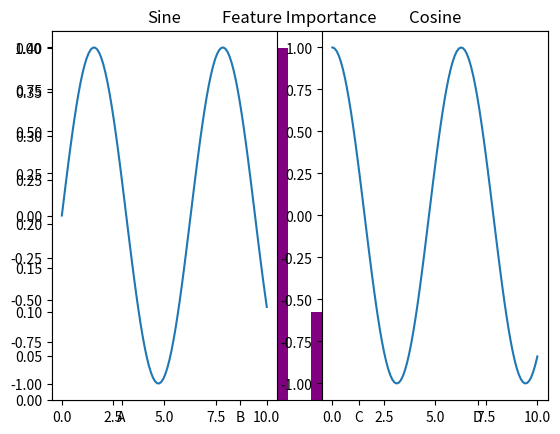

Write Python code to recreate this figure.
# Bar Chart – For feature importance

# it represent the how much model is predicting the acurate or not

import matplotlib.pyplot as plt
import numpy as np


features = ["A", "B", "C", "D"]
importance = [0.2, 0.4, 0.1, 0.3]


# Feature A = 0.2 → This feature contributes 20% weight (less useful for the model).

# Feature B = 0.4 → This feature contributes 40% weight (more useful, stronger predictor than A).

# Feature C = 0.1 → Very low importance.

# Feature D = 0.3 → Moderate importance.

plt.bar(features, importance, color="purple")
plt.title("Feature Importance")
plt.show()

# the bar height represents how important (or useful) the feature is for predictions, not directly “accuracy.”

# What is Predictive Power?

# In ML, predictive power = how much a feature helps the model make correct predictions.

# Some features strongly correlate with the target → high predictive power.

# Some features barely relate to the target → low predictive power.

# Say we’re predicting House Price 🏡

# Feature A (Bedrooms) = 0.2

# Feature B (Size in sq ft) = 0.4

# Feature C (Color of the front door) = 0.1

# Feature D (Location) = 0.3


# If we remove Feature B (0.4) → House Size

# Size is strongly correlated with price (bigger house → higher price).

# Without it, the model loses important information.

# Predictions become less accurate because the model can’t “see” one of the strongest indicators.

# If we remove Feature C (0.1) → Door Color

# Door color hardly affects house price.

# Removing it won’t hurt accuracy.

# The model still has other useful features (Bedrooms, Size, Location).


# Why does this happen?

# The model learns weights (importance) during training.

# Features with higher importance explain more of the variation in the target.

# Removing them → model loses signal → predictive power drops.

# Removing low-importance ones → barely any effect.



# Multiple Plots
x = np.linspace(0, 10, 100)
plt.subplot(1, 2, 1)   # (rows, cols, position)
plt.plot(x, np.sin(x))
plt.title("Sine")

plt.subplot(1, 2, 2)
plt.plot(x, np.cos(x))
plt.title("Cosine")

plt.show()

# sin(x) → The sine wave, which oscillates up and down between -1 and +1.

# cos(x) → The cosine wave, which is similar to sine but shifted to the left (a phase shift).


# sine and cosine are wave functions 

# Imagine a circular wheel rotating.

# If you track a point on the edge:

# The up and down motion (height) is the sine wave.

# The side-to-side motion is the cosine wave.

# In ML, we don’t usually care about sine/cosine directly.
# We replace those curves with:

# Training loss curve → usually goes down as model improves.

# Accuracy curve → usually goes up as model learns.

# The sine/cosine demo just shows how Matplotlib can plot functions that move up and down.